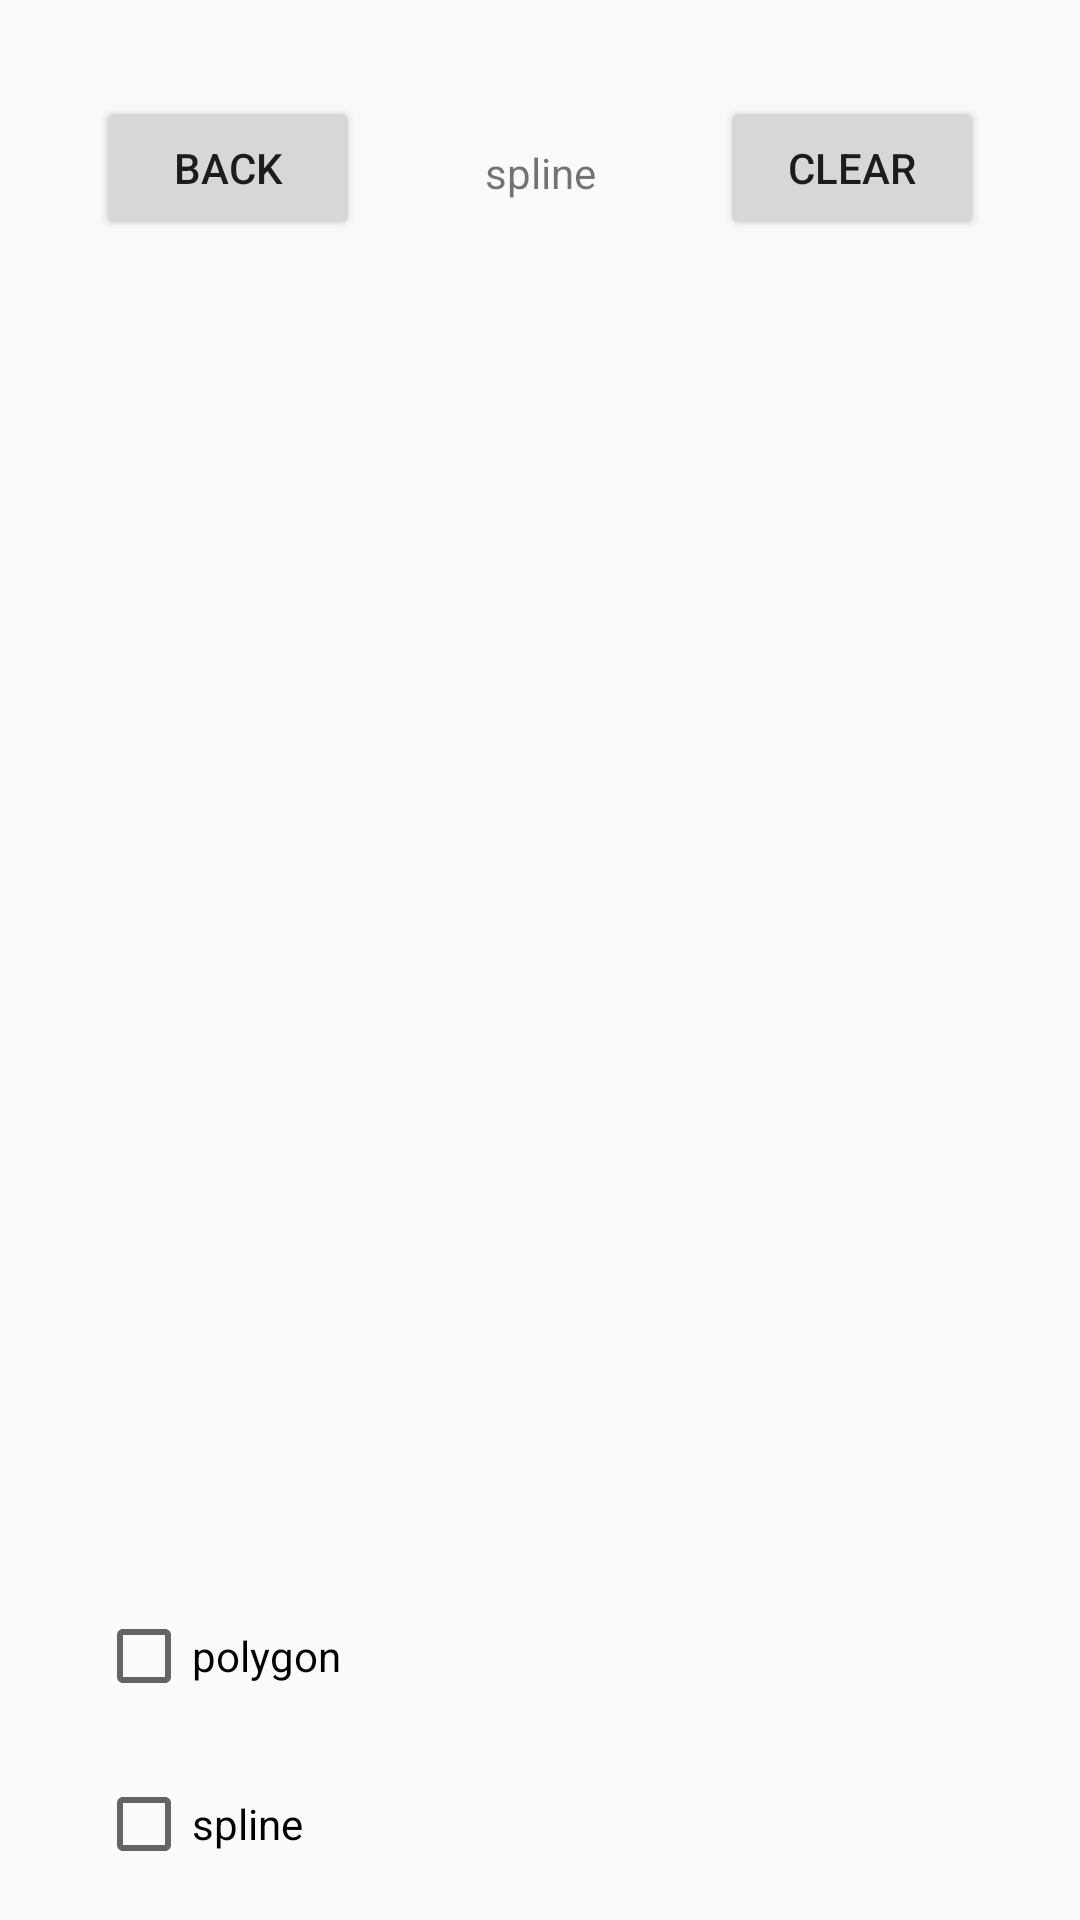

Layout XML and referenced resources for this Android screen:
<!-- AndroidManifest.xml: application theme Theme.PicProg -->
<!-- res/layout/activity_spline_page.xml -->
<?xml version="1.0" encoding="utf-8"?>
<androidx.constraintlayout.widget.ConstraintLayout xmlns:android="http://schemas.android.com/apk/res/android"
    xmlns:app="http://schemas.android.com/apk/res-auto"
    xmlns:tools="http://schemas.android.com/tools"
    android:layout_width="match_parent"
    android:layout_height="match_parent">

    <TextView
        android:id="@+id/textView"
        android:layout_width="wrap_content"
        android:layout_height="wrap_content"
        android:layout_marginTop="48dp"
        android:text="spline"
        app:layout_constraintEnd_toEndOf="parent"
        app:layout_constraintStart_toStartOf="parent"
        app:layout_constraintTop_toTopOf="parent" />

    <Button
        android:id="@+id/backButton"
        android:layout_width="wrap_content"
        android:layout_height="wrap_content"
        android:layout_marginStart="32dp"
        android:layout_marginTop="32dp"
        android:text="back"
        app:layout_constraintStart_toStartOf="parent"
        app:layout_constraintTop_toTopOf="parent" />

    <Button
        android:id="@+id/clearButton"
        android:layout_width="wrap_content"
        android:layout_height="wrap_content"
        android:layout_marginTop="32dp"
        android:layout_marginEnd="32dp"
        android:text="clear"
        app:layout_constraintEnd_toEndOf="parent"
        app:layout_constraintTop_toTopOf="parent" />

    <LinearLayout
        android:id="@+id/layout"
        android:layout_width="0dp"
        android:layout_height="0dp"
        android:layout_marginStart="16dp"
        android:layout_marginTop="16dp"
        android:layout_marginEnd="16dp"
        android:layout_marginBottom="16dp"
        android:orientation="vertical"
        app:layout_constraintBottom_toTopOf="@+id/checkBox2"
        app:layout_constraintEnd_toEndOf="parent"
        app:layout_constraintStart_toStartOf="parent"
        app:layout_constraintTop_toBottomOf="@+id/backButton"></LinearLayout>

    <CheckBox
        android:id="@+id/checkBox2"
        android:layout_width="wrap_content"
        android:layout_height="wrap_content"
        android:layout_marginStart="32dp"
        android:layout_marginBottom="8dp"
        android:minHeight="48dp"
        android:text="polygon"
        app:layout_constraintBottom_toTopOf="@+id/checkBox3"
        app:layout_constraintStart_toStartOf="parent" />

    <CheckBox
        android:id="@+id/checkBox3"
        android:layout_width="wrap_content"
        android:layout_height="wrap_content"
        android:layout_marginStart="32dp"
        android:layout_marginBottom="8dp"
        android:minHeight="48dp"
        android:text="spline"
        app:layout_constraintBottom_toBottomOf="parent"
        app:layout_constraintStart_toStartOf="parent" />

</androidx.constraintlayout.widget.ConstraintLayout>
<!-- resources referenced by this layout -->
<resources>
  <style name="Theme.PicProg" parent="android:Theme.Material.Light.NoActionBar" />
</resources>
